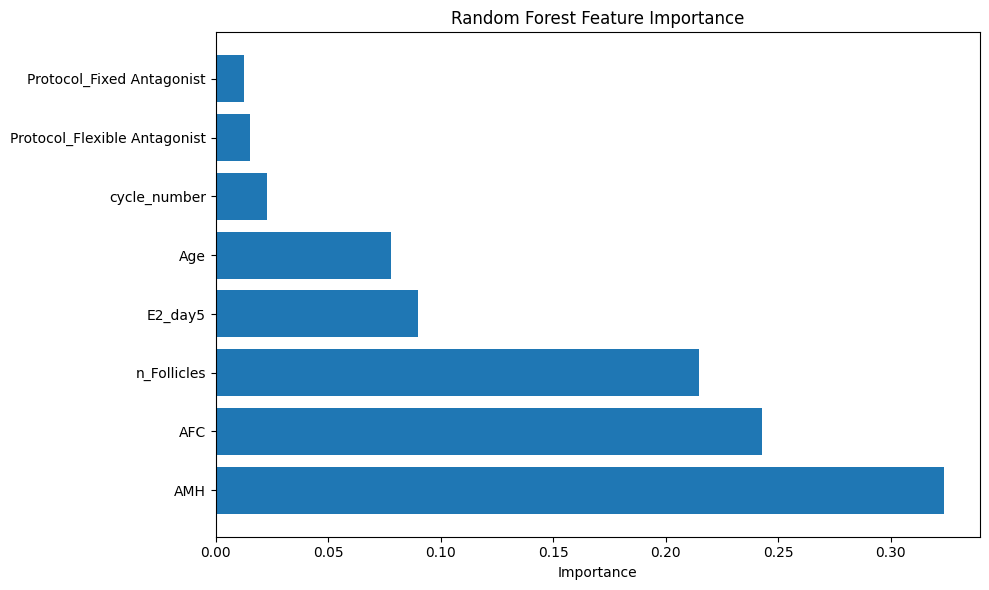

Values plotted in this chart, from the file beside it:
Feature, Importance
AMH, 0.3236
AFC, 0.2427
n_Follicles, 0.2149
E2_day5, 0.08991
Age, 0.078
cycle_number, 0.02291
Protocol_Flexible Antagonist, 0.01537
Protocol_Fixed Antagonist, 0.01258
